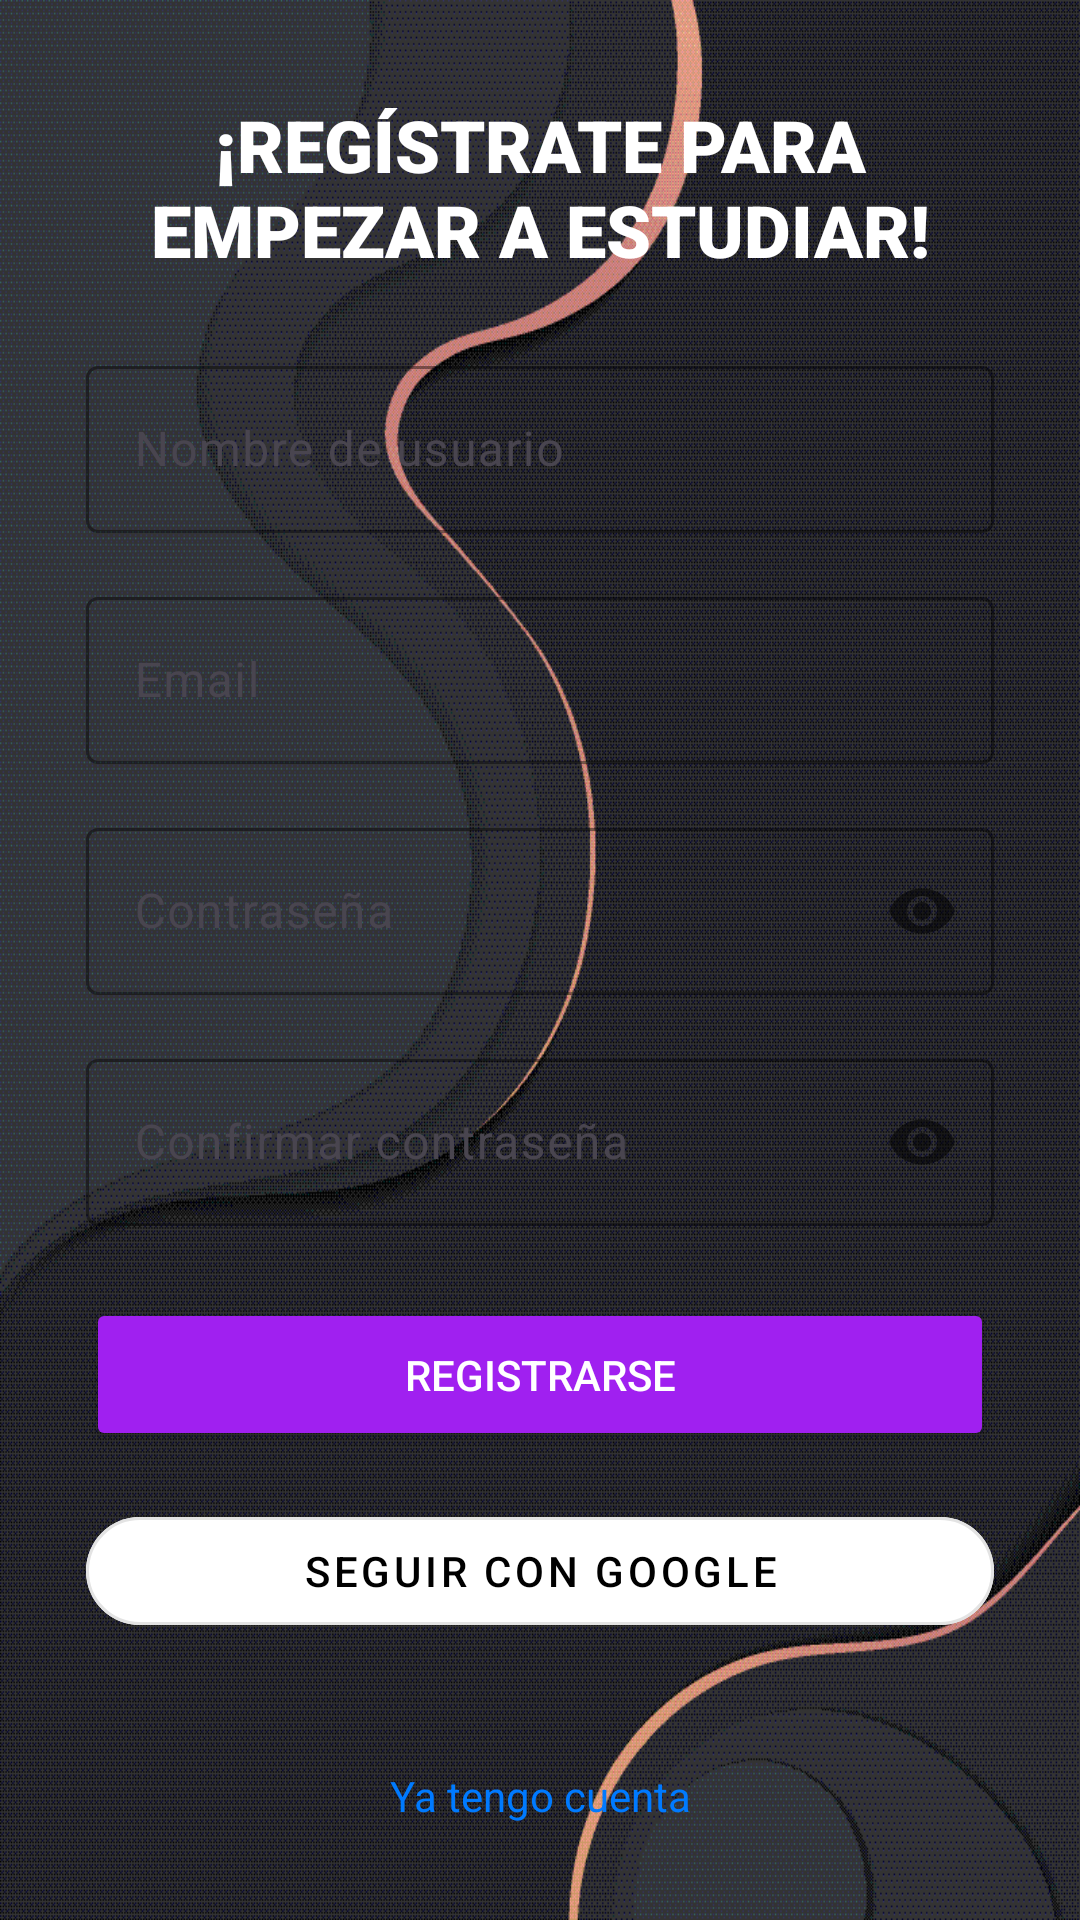

Here is an Android app screen rendered from its layout file. Give the layout XML and the strings, colors and styles it references.
<!-- AndroidManifest.xml: application theme Theme.AprendeAprueba -->
<!-- res/layout/activity_register.xml -->
<?xml version="1.0" encoding="utf-8"?>
<androidx.constraintlayout.widget.ConstraintLayout xmlns:android="http://schemas.android.com/apk/res/android"
    xmlns:app="http://schemas.android.com/apk/res-auto"
    xmlns:tools="http://schemas.android.com/tools"
    android:layout_width="match_parent"
    android:layout_height="match_parent"
    android:background="@drawable/fondo"
    tools:context=".activities.RegisterActivity">

    <androidx.constraintlayout.widget.Guideline
        android:id="@+id/gl_start"
        android:layout_width="wrap_content"
        android:layout_height="wrap_content"
        android:orientation="vertical"
        app:layout_constraintGuide_percent="0.08" />

    <androidx.constraintlayout.widget.Guideline
        android:id="@+id/gl_end"
        android:layout_width="wrap_content"
        android:layout_height="wrap_content"
        android:orientation="vertical"
        app:layout_constraintGuide_percent="0.92" />

    <androidx.constraintlayout.widget.Guideline
        android:id="@+id/gl_top"
        android:layout_width="wrap_content"
        android:layout_height="wrap_content"
        android:orientation="horizontal"
        app:layout_constraintGuide_percent="0.05" />

    <TextView
        android:id="@+id/tvTitle"
        android:layout_width="0dp"
        android:layout_height="wrap_content"
        android:fontFamily="sans-serif-black"
        android:gravity="center"
        android:text="¡REGÍSTRATE PARA EMPEZAR A ESTUDIAR!"
        android:textColor="@android:color/white"
        android:textSize="24sp"
        android:textStyle="bold"
        app:layout_constraintEnd_toEndOf="@id/gl_end"
        app:layout_constraintStart_toStartOf="@id/gl_start"
        app:layout_constraintTop_toTopOf="@id/gl_top" />

    <com.google.android.material.textfield.TextInputLayout
        android:id="@+id/tilUsername"
        android:layout_width="0dp"
        android:layout_height="wrap_content"
        android:layout_marginTop="24dp"
        app:boxBackgroundMode="outline"
        app:boxStrokeColor="@android:color/white"
        app:hintTextColor="@android:color/white"
        app:layout_constraintEnd_toEndOf="@id/gl_end"
        app:layout_constraintStart_toStartOf="@id/gl_start"
        app:layout_constraintTop_toBottomOf="@id/tvTitle">

        <com.google.android.material.textfield.TextInputEditText
            android:id="@+id/etUsername"
            android:layout_width="match_parent"
            android:layout_height="wrap_content"
            android:hint="Nombre de usuario"
            android:inputType="text"
            android:textColor="@android:color/white" />
    </com.google.android.material.textfield.TextInputLayout>

    <com.google.android.material.textfield.TextInputLayout
        android:id="@+id/tilEmail"
        android:layout_width="0dp"
        android:layout_height="wrap_content"
        android:layout_marginTop="16dp"
        app:boxBackgroundMode="outline"
        app:boxStrokeColor="@android:color/white"
        app:hintTextColor="@android:color/white"
        app:layout_constraintEnd_toEndOf="@id/gl_end"
        app:layout_constraintStart_toStartOf="@id/gl_start"
        app:layout_constraintTop_toBottomOf="@id/tilUsername">

        <com.google.android.material.textfield.TextInputEditText
            android:id="@+id/etEmail"
            android:layout_width="match_parent"
            android:layout_height="wrap_content"
            android:hint="Email"
            android:inputType="textEmailAddress"
            android:textColor="@android:color/white" />
    </com.google.android.material.textfield.TextInputLayout>

    <com.google.android.material.textfield.TextInputLayout
        android:id="@+id/tilPassword"
        android:layout_width="0dp"
        android:layout_height="wrap_content"
        android:layout_marginTop="16dp"
        app:boxBackgroundMode="outline"
        app:boxStrokeColor="@android:color/white"
        app:hintTextColor="@android:color/white"
        app:passwordToggleEnabled="true"
        app:layout_constraintEnd_toEndOf="@id/gl_end"
        app:layout_constraintStart_toStartOf="@id/gl_start"
        app:layout_constraintTop_toBottomOf="@id/tilEmail">

        <com.google.android.material.textfield.TextInputEditText
            android:id="@+id/etPassword"
            android:layout_width="match_parent"
            android:layout_height="wrap_content"
            android:hint="Contraseña"
            android:inputType="textPassword"
            android:textColor="@android:color/white" />
    </com.google.android.material.textfield.TextInputLayout>

    <com.google.android.material.textfield.TextInputLayout
        android:id="@+id/tilConfirmPassword"
        android:layout_width="0dp"
        android:layout_height="wrap_content"
        android:layout_marginTop="16dp"
        app:boxBackgroundMode="outline"
        app:boxStrokeColor="@android:color/white"
        app:hintTextColor="@android:color/white"
        app:passwordToggleEnabled="true"
        app:layout_constraintEnd_toEndOf="@id/gl_end"
        app:layout_constraintStart_toStartOf="@id/gl_start"
        app:layout_constraintTop_toBottomOf="@id/tilPassword">

        <com.google.android.material.textfield.TextInputEditText
            android:id="@+id/etConfirmPassword"
            android:layout_width="match_parent"
            android:layout_height="wrap_content"
            android:hint="Confirmar contraseña"
            android:inputType="textPassword"
            android:textColor="@android:color/white" />
    </com.google.android.material.textfield.TextInputLayout>

    <Button
        android:id="@+id/btnRegister"
        android:layout_width="0dp"
        android:layout_height="wrap_content"
        android:layout_marginTop="24dp"
        android:backgroundTint="#A020F0"
        android:paddingTop="16dp"
        android:paddingBottom="16dp"
        android:text="REGISTRARSE"
        android:textColor="@android:color/white"
        app:cornerRadius="24dp"
        app:layout_constraintEnd_toEndOf="@id/gl_end"
        app:layout_constraintStart_toStartOf="@id/gl_start"
        app:layout_constraintTop_toBottomOf="@id/tilConfirmPassword" />

    <com.google.android.material.button.MaterialButton
        android:id="@+id/btnGoogle"
        style="@style/Widget.MaterialComponents.Button.OutlinedButton"
        android:layout_width="0dp"
        android:layout_height="wrap_content"
        android:layout_marginTop="16dp"
        android:backgroundTint="@android:color/white"
        android:text="Seguir con Google"
        android:textColor="@android:color/black"
        app:cornerRadius="24dp"
        app:layout_constraintEnd_toEndOf="@id/gl_end"
        app:layout_constraintStart_toStartOf="@id/gl_start"
        app:layout_constraintTop_toBottomOf="@id/btnRegister" />

    <TextView
        android:id="@+id/tvLogin"
        android:layout_width="wrap_content"
        android:layout_height="wrap_content"
        android:layout_marginTop="24dp"
        android:layout_marginBottom="32dp"
        android:text="Ya tengo cuenta"
        android:textColor="#007AFF"
        app:layout_constraintBottom_toBottomOf="parent"
        app:layout_constraintEnd_toEndOf="@id/gl_end"
        app:layout_constraintStart_toStartOf="@id/gl_start"
        app:layout_constraintTop_toBottomOf="@id/btnGoogle"
        app:layout_constraintVertical_bias="1.0" />

</androidx.constraintlayout.widget.ConstraintLayout>
<!-- resources referenced by this layout -->
<resources>
  <!-- drawable fondo: png bitmap (drawable, 17815 bytes) -->
  <style name="Theme.AprendeAprueba" parent="Theme.Material3.DayNight.NoActionBar">
          <item name="colorPrimary">#A020F0</item>
          <item name="colorOnPrimary">@android:color/white</item>
  
          <item name="colorSurface">#FFFFFF</item>
          <item name="colorOnSurface">#1C1B1F</item>
          <item name="colorSurfaceVariant">#E7E0EC</item>
  
          <item name="listPopupWindowStyle">@style/Widget.Material3.PopupMenu.ListPopupWindow</item>
      </style>
</resources>
